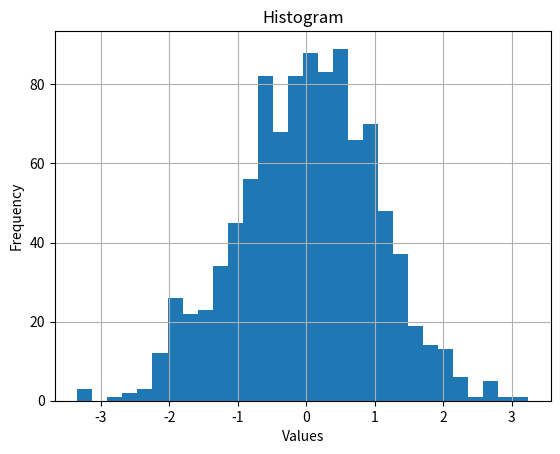

Write Python code to recreate this figure.
import matplotlib.pyplot as plt
import numpy as np
data = np.random.normal(size=1000)
plt.hist(data, bins=30)
plt.xlabel('Values')
plt.ylabel('Frequency')
plt.title('Histogram')
plt.grid()
plt.show()
